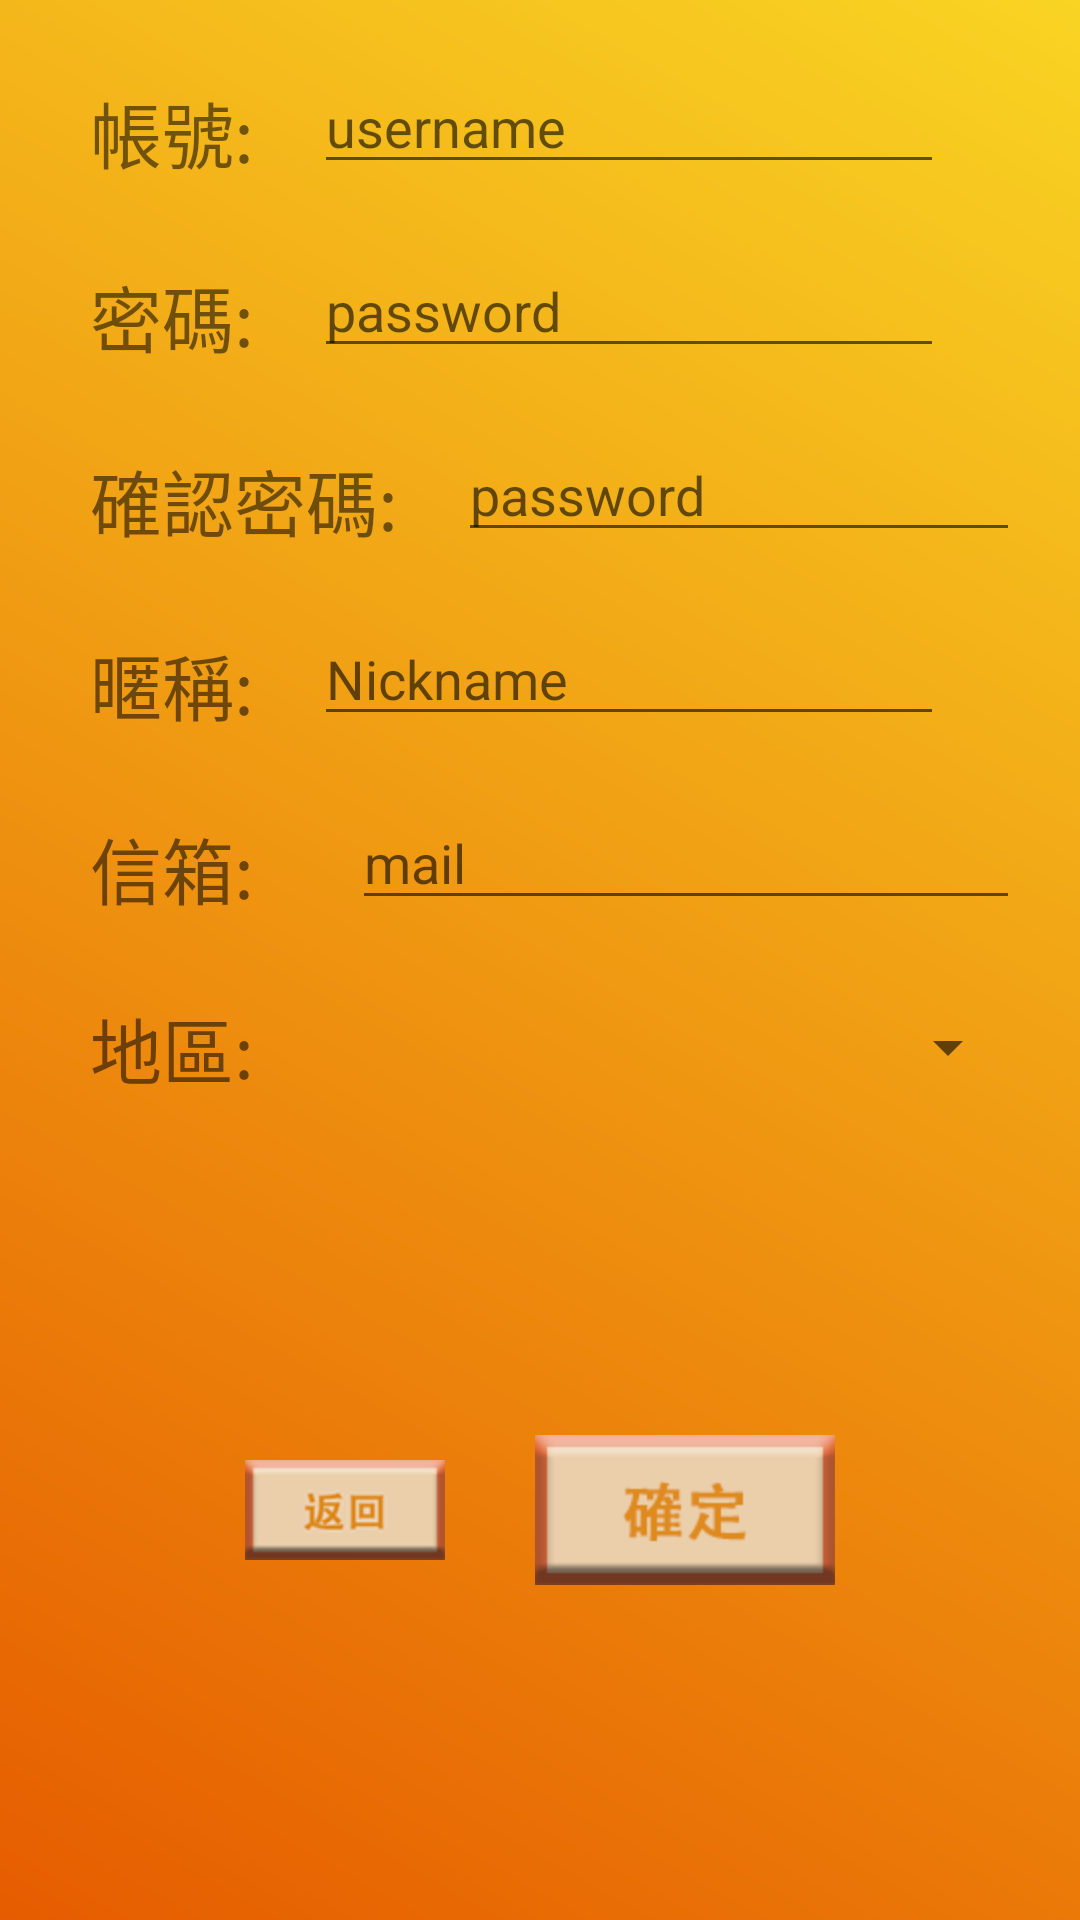

Reconstruct the res/layout file that produces this screen, plus the resources it refers to.
<!-- AndroidManifest.xml: application theme AppTheme -->
<!-- res/layout/activity_logup.xml -->
<?xml version="1.0" encoding="utf-8"?>
<LinearLayout xmlns:android="http://schemas.android.com/apk/res/android"
    xmlns:app="http://schemas.android.com/apk/res-auto"
    xmlns:tools="http://schemas.android.com/tools"
    android:layout_width="match_parent"
    android:layout_height="match_parent"
    android:background="@drawable/blooker"
    tools:context=".LogUpActivity">

    <LinearLayout
        android:layout_width="match_parent"
        android:layout_height="match_parent"
        android:layout_margin="10dp"
        android:orientation="vertical">

        <LinearLayout
            android:layout_width="match_parent"
            android:layout_height="wrap_content"
            android:layout_margin="5dp"
            android:orientation="horizontal"
            android:padding="5dp">

            <TextView
                android:id="@+id/textView30"
                android:layout_width="wrap_content"
                android:layout_height="wrap_content"
                android:layout_marginLeft="10dp"
                android:layout_marginRight="20dp"
                android:layout_marginTop="5dp"
                android:layout_weight="0"
                android:text="帳號:"
                android:textSize="24sp" />

            <EditText
                android:id="@+id/edtusername"
                android:layout_width="wrap_content"
                android:layout_height="wrap_content"
                android:layout_weight="0"
                android:ems="10"
                android:hint="username"
                android:inputType="textPersonName" />
        </LinearLayout>

        <LinearLayout
            android:layout_width="match_parent"
            android:layout_height="wrap_content"
            android:layout_margin="5dp"
            android:orientation="horizontal"
            android:padding="5dp">

            <TextView
                android:id="@+id/textView31"
                android:layout_width="wrap_content"
                android:layout_height="wrap_content"
                android:layout_marginLeft="10dp"
                android:layout_marginRight="20dp"
                android:layout_marginTop="5dp"
                android:layout_weight="0"
                android:text="密碼:"
                android:textSize="24sp" />

            <EditText
                android:id="@+id/edtPwd"
                android:layout_width="wrap_content"
                android:layout_height="wrap_content"
                android:layout_weight="0"
                android:ems="10"
                android:hint="password"
                android:inputType="textPassword" />
        </LinearLayout>

        <LinearLayout
            android:layout_width="match_parent"
            android:layout_height="wrap_content"
            android:layout_margin="5dp"
            android:orientation="horizontal"
            android:padding="5dp">

            <TextView
                android:id="@+id/textView32"
                android:layout_width="wrap_content"
                android:layout_height="wrap_content"
                android:layout_marginLeft="10dp"
                android:layout_marginRight="20dp"
                android:layout_marginTop="5dp"
                android:layout_weight="0"
                android:text="確認密碼:"
                android:textSize="24sp" />

            <EditText
                android:id="@+id/edtRePwd"
                android:layout_width="wrap_content"
                android:layout_height="wrap_content"
                android:layout_weight="0"
                android:ems="10"
                android:hint="password"
                android:inputType="textPassword" />
        </LinearLayout>

        <LinearLayout
            android:layout_width="match_parent"
            android:layout_height="wrap_content"
            android:layout_margin="5dp"
            android:orientation="horizontal"
            android:padding="5dp">

            <TextView
                android:id="@+id/textView33"
                android:layout_width="wrap_content"
                android:layout_height="wrap_content"
                android:layout_marginLeft="10dp"
                android:layout_marginRight="20dp"
                android:layout_marginTop="5dp"
                android:layout_weight="0"
                android:text="暱稱:"
                android:textSize="24sp" />

            <EditText
                android:id="@+id/edtNickname"
                android:layout_width="wrap_content"
                android:layout_height="wrap_content"
                android:layout_weight="0"
                android:ems="10"
                android:hint="Nickname"
                android:inputType="text" />
        </LinearLayout>

        <LinearLayout
            android:layout_width="match_parent"
            android:layout_height="wrap_content"
            android:layout_margin="5dp"
            android:orientation="horizontal"
            android:padding="5dp">

            <TextView
                android:id="@+id/textView34"
                android:layout_width="wrap_content"
                android:layout_height="wrap_content"
                android:layout_marginLeft="10dp"
                android:layout_marginRight="20dp"
                android:layout_marginTop="5dp"
                android:layout_weight="1"
                android:text="信箱:"
                android:textSize="24sp" />

            <EditText
                android:id="@+id/edtMail"
                android:layout_width="wrap_content"
                android:layout_height="wrap_content"
                android:layout_weight="1"
                android:ems="10"
                android:hint="mail"
                android:inputType="textEmailAddress" />

        </LinearLayout>

        <LinearLayout
            android:layout_width="match_parent"
            android:layout_height="wrap_content"
            android:layout_margin="5dp"
            android:layout_weight="0"
            android:orientation="horizontal"
            android:padding="5dp">

            <TextView
                android:id="@+id/textView35"
                android:layout_width="wrap_content"
                android:layout_height="wrap_content"
                android:layout_marginLeft="10dp"
                android:layout_marginRight="20dp"
                android:layout_marginTop="5dp"
                android:layout_weight="0"
                android:text="地區:"
                android:textSize="24sp" />

            <Spinner
                android:id="@+id/spinner_location"
                android:layout_width="match_parent"
                android:layout_height="match_parent"
                android:layout_marginTop="5dp"
                android:layout_weight="0" />

        </LinearLayout>

        <LinearLayout
            android:layout_width="match_parent"
            android:layout_height="match_parent"
            android:layout_margin="20dp"
            android:gravity="center"
            android:orientation="horizontal">

            <ImageButton
                android:id="@+id/btn_back"
                android:layout_width="wrap_content"
                android:layout_height="wrap_content"
                android:layout_marginRight="30dp"
                android:layout_weight="0"
                android:background="@mipmap/back" />

            <ImageButton
                android:id="@+id/btn_ok"
                android:layout_width="wrap_content"
                android:layout_height="wrap_content"
                android:layout_weight="0"
                android:background="@mipmap/confirm" />

        </LinearLayout>

    </LinearLayout>

</LinearLayout>
<!-- resources referenced by this layout -->
<resources>
  <!-- drawable blooker (drawable-v24) -->
  <?xml version="1.0" encoding="utf-8"?>
  <shape xmlns:android="http://schemas.android.com/apk/res/android" android:shape="rectangle">
      <gradient
          android:startColor="@color/blookerStart"
          android:endColor="@color/blookerEnd"
          android:angle="45"
          android:gradientRadius="30"></gradient>
  
  </shape>
  <!-- mipmap back: png bitmap (mipmap-hdpi, 20604 bytes) -->
  <!-- mipmap confirm: png bitmap (mipmap-hdpi, 20515 bytes) -->
  <style name="AppTheme" parent="Theme.AppCompat.Light.DarkActionBar">
          
          <item name="colorPrimary">@color/blookerStart</item>
          <item name="colorPrimaryDark">@color/colorPrimary</item>
          <item name="colorAccent">@color/colorAccent</item>
      </style>
  <color name="blookerStart">#e65c00</color>
  <color name="blookerEnd">#f9d423</color>
  <color name="colorPrimary">#3F51B5</color>
  <color name="colorAccent">#ff4081</color>
</resources>
